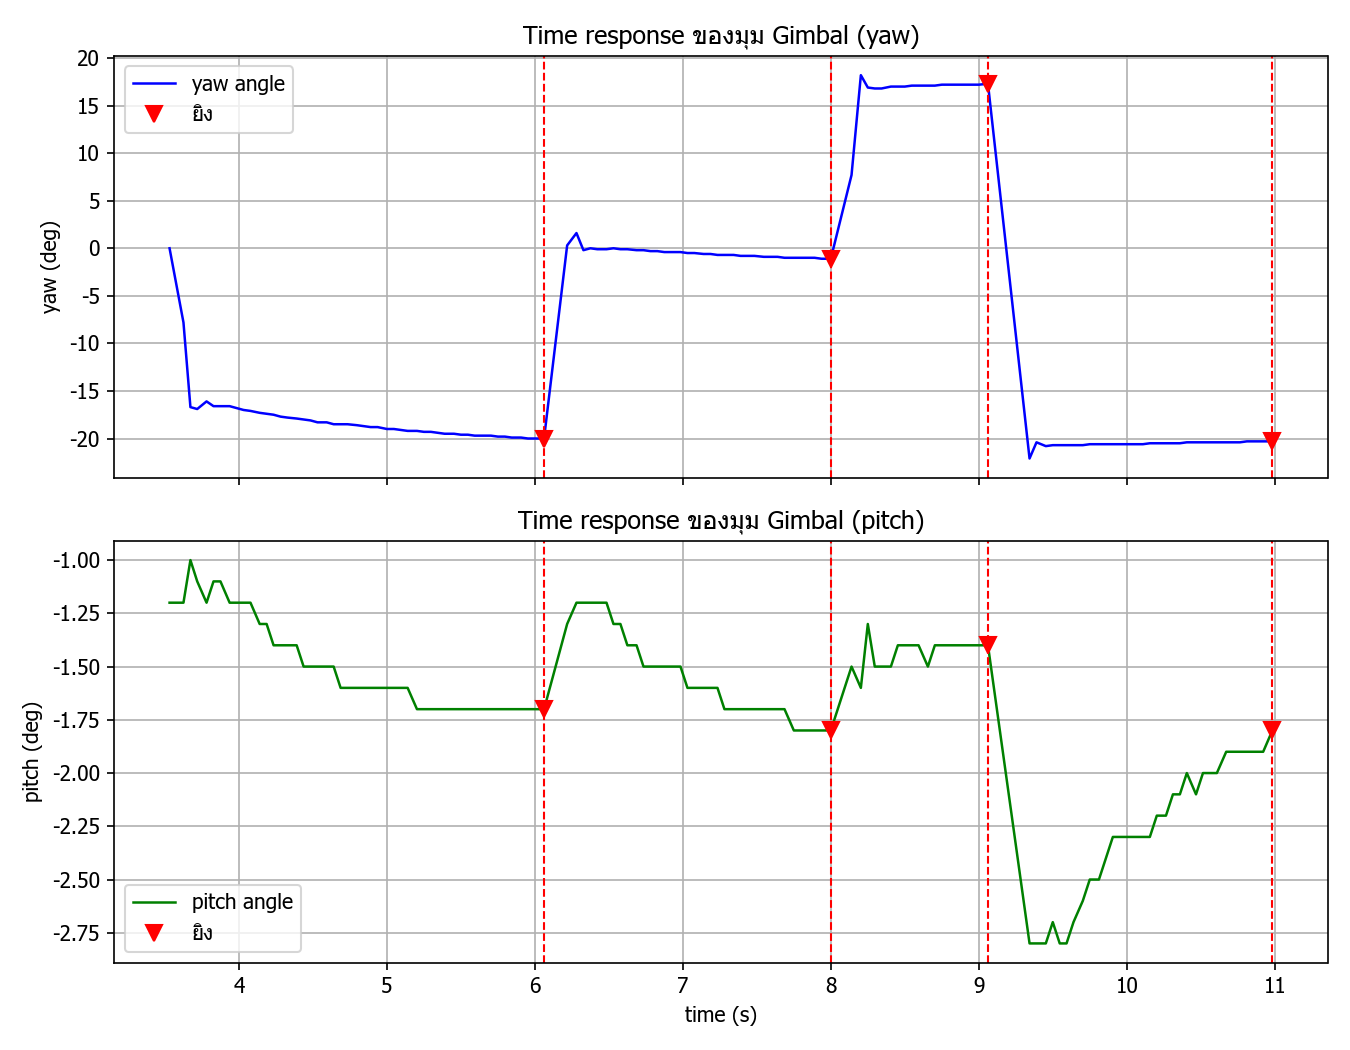

The data file committed next to this chart (first rows):
t_s, phase, target_id, yaw_angle_deg, pitch_angle_deg, marker_x, marker_y, marker_w, marker_h, yaw_error, pitch_error, yaw_speed_cmd, pitch_speed_cmd
3.531, SLEW_START, LEFT, 0.0, -1.2, , , , , , , , 
3.625, SLEW_END, LEFT, -7.8, -1.2, , , , , , , , 
3.625, AIM, LEFT, -7.8, -1.2, 0.4844, 0.5083, 0.04375, 0.07778, -0.01562, 0.00833, -1.25, -0.6666
3.672, AIM, LEFT, -16.7, -1.0, 0.4844, 0.5083, 0.04375, 0.07778, -0.01562, 0.00833, -1.265, -0.6744
3.718, AIM_LOST, LEFT, -16.9, -1.1, , , , , , , , 
3.781, AIM_LOST, LEFT, -16.1, -1.2, , , , , , , , 
3.828, AIM_LOST, LEFT, -16.6, -1.1, , , , , , , , 
3.875, AIM, LEFT, -16.6, -1.1, 0.4656, 0.5083, 0.04062, 0.07222, -0.03438, 0.00833, -5.193, -0.6822
3.937, AIM, LEFT, -16.6, -1.2, 0.4695, 0.5083, 0.03906, 0.07222, -0.03047, 0.00833, -2.144, -0.6926
3.984, AIM, LEFT, -16.8, -1.2, 0.4695, 0.5083, 0.03906, 0.07222, -0.03047, 0.00833, -2.551, -0.7004
4.031, AIM, LEFT, -17.0, -1.2, 0.4695, 0.5083, 0.03906, 0.07222, -0.03047, 0.00833, -2.58, -0.7082
4.078, AIM, LEFT, -17.1, -1.2, 0.4695, 0.5083, 0.03906, 0.07222, -0.03047, 0.00833, -2.609, -0.716
4.14, AIM, LEFT, -17.3, -1.3, 0.4727, 0.5083, 0.03906, 0.07222, -0.02734, 0.00833, -2.089, -0.7264
4.187, AIM, LEFT, -17.4, -1.3, 0.4734, 0.5083, 0.0375, 0.07222, -0.02656, 0.00833, -2.255, -0.7342
4.234, AIM, LEFT, -17.5, -1.4, 0.475, 0.5056, 0.0375, 0.07222, -0.025, 0.00556, -2.054, -0.1642
4.281, AIM, LEFT, -17.7, -1.4, 0.4766, 0.5056, 0.0375, 0.07222, -0.02344, 0.00556, -1.951, -0.5231
4.328, AIM, LEFT, -17.8, -1.4, 0.4773, 0.5056, 0.03906, 0.07222, -0.02266, 0.00556, -2.01, -0.5283
4.39, AIM, LEFT, -17.9, -1.4, 0.4789, 0.5056, 0.03906, 0.07222, -0.02109, 0.00556, -1.858, -0.5352
4.437, AIM, LEFT, -18.0, -1.5, 0.4789, 0.5056, 0.03906, 0.07222, -0.02109, 0.00556, -2.03, -0.5404
4.484, AIM, LEFT, -18.1, -1.5, 0.4805, 0.5056, 0.03906, 0.07222, -0.01953, 0.00556, -1.724, -0.5456
4.531, AIM, LEFT, -18.3, -1.5, 0.4805, 0.5056, 0.03906, 0.07222, -0.01953, 0.00556, -1.942, -0.5509
4.593, AIM, LEFT, -18.3, -1.5, 0.482, 0.5042, 0.03906, 0.06944, -0.01797, 0.00417, -1.688, -0.3103
4.64, AIM_LOST, LEFT, -18.5, -1.5, , , , , , , , 
4.687, AIM, LEFT, -18.5, -1.6, 0.4836, 0.5028, 0.03906, 0.07222, -0.01641, 0.00278, -1.531, -0.1588
4.734, AIM, LEFT, -18.5, -1.6, 0.4836, 0.5028, 0.03906, 0.07222, -0.01641, 0.00278, -1.745, -0.3389
4.797, AIM, LEFT, -18.6, -1.6, 0.4852, 0.5028, 0.03906, 0.07222, -0.01484, 0.00278, -1.489, -0.3424
4.843, AIM, LEFT, -18.7, -1.6, 0.4852, 0.5028, 0.03906, 0.07222, -0.01484, 0.00278, -1.652, -0.3449
4.89, AIM, LEFT, -18.8, -1.6, 0.4852, 0.5028, 0.03906, 0.07222, -0.01484, 0.00278, -1.666, -0.3475
4.937, AIM, LEFT, -18.8, -1.6, 0.4852, 0.5028, 0.03906, 0.07222, -0.01484, 0.00278, -1.68, -0.3501
5.0, AIM, LEFT, -19.0, -1.6, 0.4867, 0.5028, 0.03906, 0.07222, -0.01328, 0.00278, -1.423, -0.3536
5.047, AIM, LEFT, -19.0, -1.6, 0.4883, 0.5028, 0.03906, 0.07222, -0.01172, 0.00278, -1.259, -0.3563
5.093, AIM, LEFT, -19.1, -1.6, 0.4883, 0.5014, 0.03906, 0.075, -0.01172, 0.00139, -1.469, -0.06503
5.14, AIM, LEFT, -19.2, -1.6, 0.4898, 0.5, 0.03906, 0.07222, -0.01016, 0.0, -1.155, 0.04231
5.203, AIM, LEFT, -19.2, -1.7, 0.4898, 0.5, 0.03906, 0.07222, -0.01016, 0.0, -1.366, -0.1351
5.25, AIM, LEFT, -19.3, -1.7, 0.4898, 0.5, 0.03906, 0.07222, -0.01016, 0.0, -1.376, -0.1351
5.297, AIM, LEFT, -19.3, -1.7, 0.4914, 0.5, 0.03906, 0.07222, -0.00859, 0.0, -1.058, -0.1351
5.343, AIM, LEFT, -19.4, -1.7, 0.4914, 0.5, 0.03906, 0.07222, -0.00859, 0.0, -1.266, -0.1351
5.39, AIM, LEFT, -19.5, -1.7, 0.493, 0.5, 0.03906, 0.07222, -0.00703, 0.0, -0.9491, -0.1351
5.453, AIM, LEFT, -19.5, -1.7, 0.493, 0.5, 0.03906, 0.07222, -0.00703, 0.0, -1.157, -0.1351
5.5, AIM, LEFT, -19.6, -1.7, 0.493, 0.5, 0.03906, 0.07222, -0.00703, 0.0, -1.164, -0.1351
5.547, AIM, LEFT, -19.6, -1.7, 0.4945, 0.5, 0.03906, 0.07222, -0.00547, 0.0, -0.8449, -0.1351
5.593, AIM, LEFT, -19.7, -1.7, 0.4945, 0.5, 0.03906, 0.07222, -0.00547, 0.0, -1.049, -0.1351
5.656, AIM, LEFT, -19.7, -1.7, 0.4945, 0.5, 0.03906, 0.07222, -0.00547, 0.0, -1.056, -0.1351
5.703, AIM, LEFT, -19.7, -1.7, 0.4945, 0.5, 0.03906, 0.07222, -0.00547, 0.0, -1.061, -0.1351
5.75, AIM, LEFT, -19.8, -1.7, 0.4961, 0.5, 0.03906, 0.07222, -0.00391, 0.0, -0.7408, -0.1351
5.797, AIM, LEFT, -19.8, -1.7, 0.4961, 0.5, 0.03906, 0.07222, -0.00391, 0.0, -0.9436, -0.1351
5.843, AIM, LEFT, -19.9, -1.7, 0.4961, 0.5, 0.03906, 0.07222, -0.00391, 0.0, -0.9472, -0.1351
5.906, AIM, LEFT, -19.9, -1.7, 0.4977, 0.5, 0.03906, 0.07222, -0.00234, 0.0, -0.6751, -0.1351
5.953, AIM, LEFT, -20.0, -1.7, 0.4977, 0.5, 0.03906, 0.07222, -0.00234, 0.0, -0.8268, -0.1351
6.0, AIM, LEFT, -20.0, -1.7, 0.4977, 0.5, 0.03906, 0.07222, -0.00234, 0.0, -0.829, -0.1351
6.062, FIRE, LEFT, -20.0, -1.7, , , , , , , , 
6.062, SLEW_START, MID, -20.0, -1.7, , , , , , , , 
6.218, SLEW_END, MID, 0.3, -1.3, , , , , , , , 
6.218, AIM_LOST, MID, 0.3, -1.3, , , , , , , , 
6.281, AIM_LOST, MID, 1.6, -1.2, , , , , , , , 
6.328, AIM_LOST, MID, -0.2, -1.2, , , , , , , , 
6.375, AIM, MID, 0.0, -1.2, 0.4664, 0.5083, 0.04531, 0.07778, -0.03359, 0.00833, -2.719, -0.6742
6.422, AIM, MID, -0.1, -1.2, 0.4898, 0.5083, 0.04531, 0.07778, -0.01016, 0.00833, 2.137, -0.6821
6.484, AIM, MID, -0.1, -1.2, 0.4852, 0.5097, 0.04531, 0.08056, -0.01484, 0.00972, -1.7, -0.9398
6.531, AIM, MID, 0.0, -1.3, 0.4859, 0.5097, 0.04375, 0.08056, -0.01406, 0.00972, -1.098, -0.8145
... 85 more rows
